The GitHub repository Zetsubou33/LAATIRI contains a labelled image folder "DatasetPreped" with 2 categories: diseased, healthy. Examples follow, each with its label.

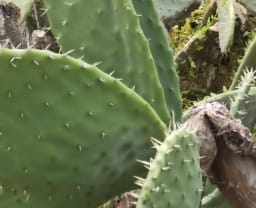
Label: healthy

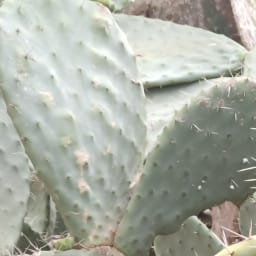
Label: diseased

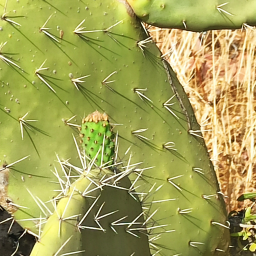
Label: healthy

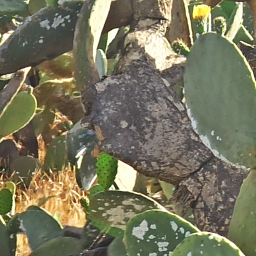
Label: diseased
